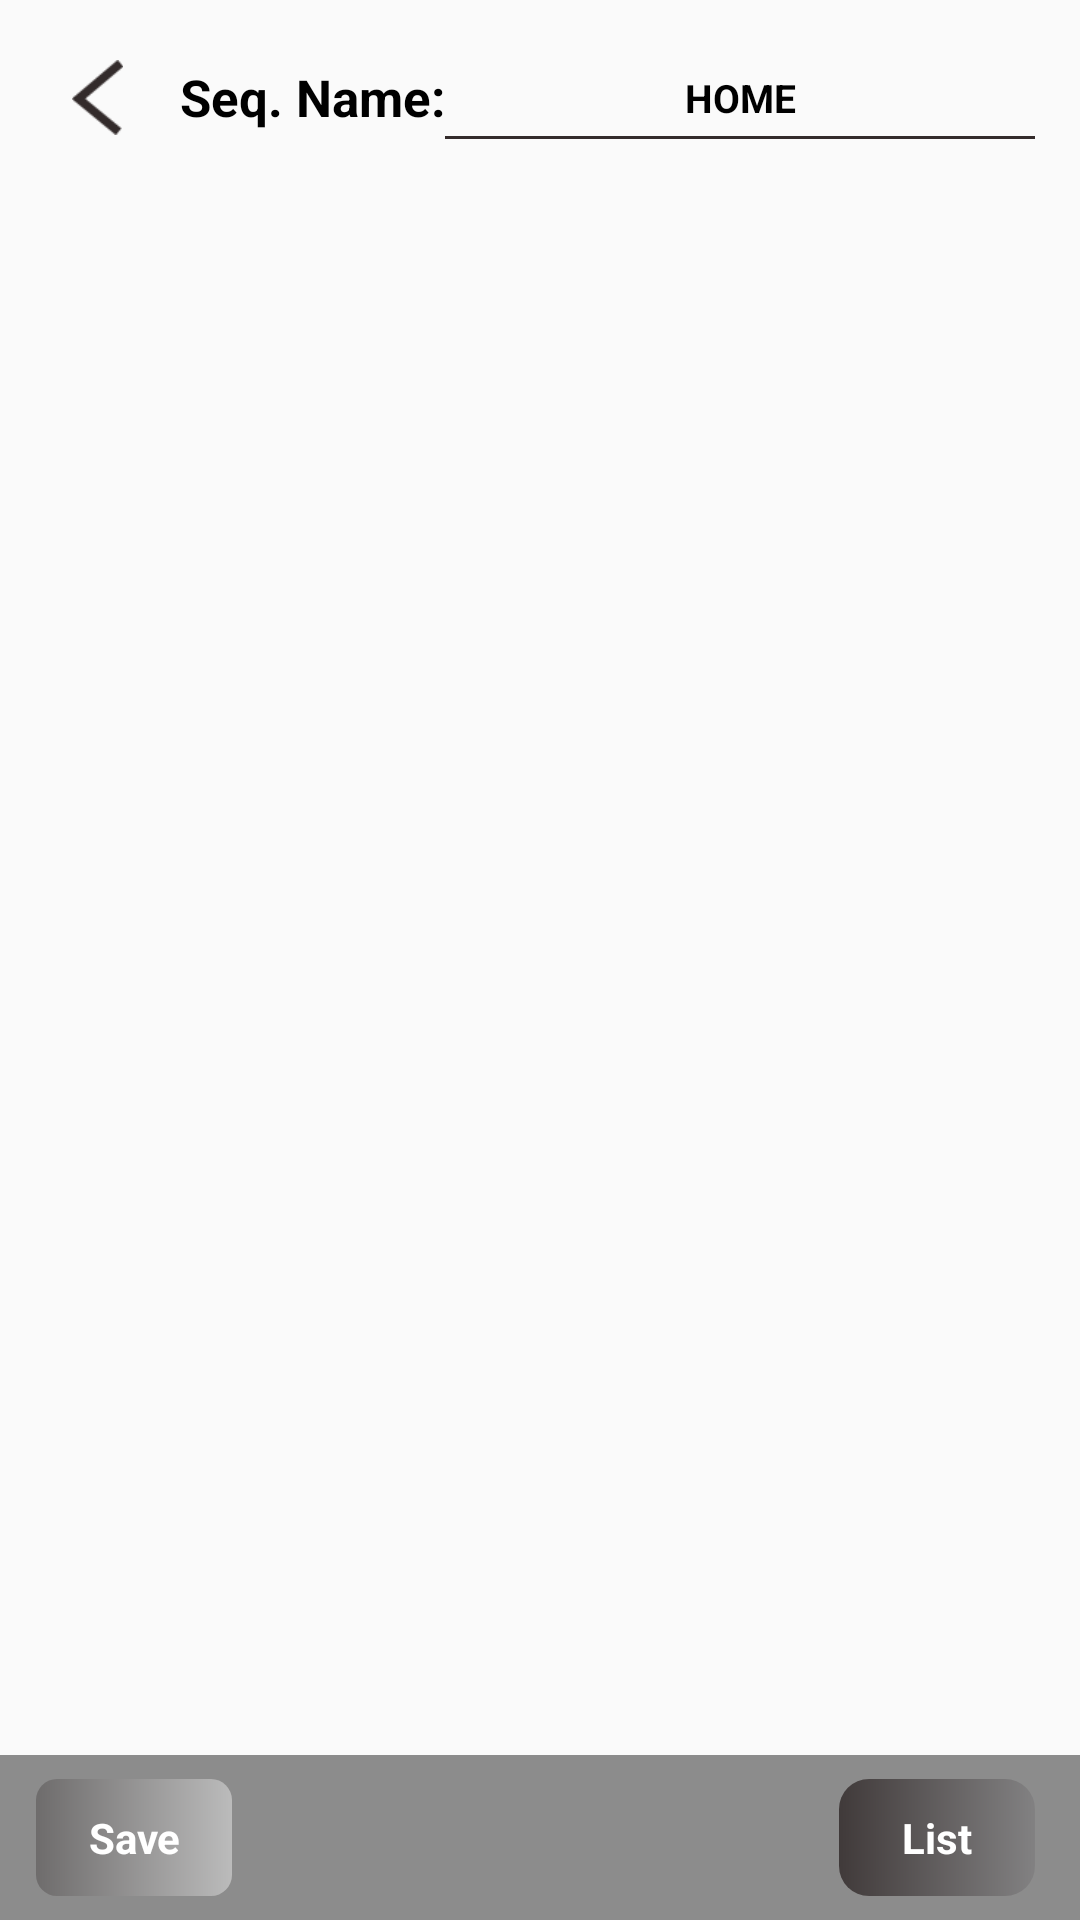

Reconstruct the res/layout file that produces this screen, plus the resources it refers to.
<!-- AndroidManifest.xml: application theme AppTheme -->
<!-- res/layout/activity_led_customer.xml -->
<?xml version="1.0" encoding="utf-8"?>
<LinearLayout xmlns:android="http://schemas.android.com/apk/res/android"
    android:layout_width="match_parent"
    android:layout_height="match_parent"
    android:orientation="vertical">

    <LinearLayout
        android:layout_width="match_parent"
        android:layout_height="wrap_content"
        android:layout_marginTop="15dp"
        android:layout_marginBottom="15dp"
        android:layout_marginRight="15dp"
        android:gravity="center_vertical">

        <ImageView
            android:id="@+id/iv_back"
            android:layout_width="60dp"
            android:layout_height="35dp"
            android:contentDescription="@null"
            android:paddingLeft="15dp"
            android:paddingRight="10dp"
            android:paddingBottom="5dp"
            android:paddingTop="5dp"
            android:src="@drawable/ic_back" />

        <TextView
            style="@style/BoldTextViewStyle"
            android:text="@string/led_seq_name"
            android:textSize="17sp" />

        <TextView
            android:id="@+id/et_seq_name"
            style="@style/BoldTextViewStyle"
            android:background="@drawable/bg_underline"
            android:layout_width="match_parent"
            android:gravity="center"
            android:maxLength="8"
            android:padding="5dp"
            android:text="HOME"
            android:textSize="13sp" />



    </LinearLayout>



    <android.support.v7.widget.RecyclerView
        android:id="@+id/rv_led"
        android:layout_width="match_parent"
        android:layout_height="0dp"
        android:layout_marginLeft="35dp"
        android:layout_marginRight="35dp"
        android:layout_marginTop="10dp"
        android:layout_weight="1"
        android:overScrollMode="never" />


    <RelativeLayout
        android:layout_width="match_parent"
        android:layout_height="55dp"
        android:background="#8C8C8C"
        android:paddingLeft="12dp"
        android:paddingRight="15dp">

        <TextView
            android:id="@+id/tv_save"
            style="@style/WhiteBoldTextStyle"
            android:layout_centerVertical="true"
            android:background="@drawable/bg_led_save"
            android:ems="4"
            android:gravity="center"
            android:padding="10dp"
            android:text="Save" />

        <TextView
            android:id="@+id/tv_list"
            style="@style/WhiteBoldTextStyle"
            android:layout_alignParentRight="true"
            android:layout_centerVertical="true"
            android:background="@drawable/bg_led_list"
            android:ems="4"
            android:gravity="center"
            android:padding="10dp"
            android:text="List" />

    </RelativeLayout>

</LinearLayout>
<!-- resources referenced by this layout -->
<resources>
  <!-- drawable bg_led_list (drawable) -->
  <?xml version="1.0" encoding="utf-8"?>
  <shape xmlns:android="http://schemas.android.com/apk/res/android">
      <corners
          android:radius="10dp"/>
  
      <gradient
          android:startColor="#403A3A"
          android:endColor="#828182"
          android:type="linear"/>
  </shape>
  <!-- drawable bg_led_save (drawable) -->
  <?xml version="1.0" encoding="utf-8"?>
  <shape xmlns:android="http://schemas.android.com/apk/res/android">
      <corners
          android:radius="7dp"/>
  
      <gradient
          android:startColor="#6E6C6C"
          android:endColor="#BBBBBB"
          android:type="linear"/>
  </shape>
  <!-- drawable bg_underline (drawable) -->
  <?xml version="1.0" encoding="utf-8"?>
  <layer-list xmlns:android="http://schemas.android.com/apk/res/android">
      <item
          android:bottom="0dp"
          android:left="-2dp"
          android:right="-2dp"
          android:top="-2dp">
          <shape>
              
              <stroke
                  android:width="1dp"
                  android:color="#332B2B" />
              <padding android:bottom="4dp" />
          </shape>
      </item>
  
  </layer-list>
  <!-- drawable ic_back: png bitmap (drawable-xxhdpi, 524 bytes) -->
  <string name="led_seq_name">Seq. Name:</string>
  <style name="BoldTextViewStyle">
          <item name="android:layout_width">wrap_content</item>
          <item name="android:layout_height">wrap_content</item>
          <item name="android:textStyle">bold</item>
          <item name="android:textColor">@color/black</item>
      </style>
  <style name="WhiteBoldTextStyle" parent="BoldTextViewStyle">
          <item name="android:textColor">@color/white</item>
      </style>
  <style name="AppTheme" parent="Theme.AppCompat.Light.NoActionBar">
          
          <item name="colorPrimary">@color/colorPrimary</item>
          
          <item name="colorPrimaryDark">#000</item>
          <item name="colorAccent">@color/colorAccent</item>
      </style>
  <color name="black">#000000</color>
  <color name="white">#ffffff</color>
  <color name="colorPrimary">#3F51B5</color>
  <color name="colorAccent">#FF4081</color>
</resources>
